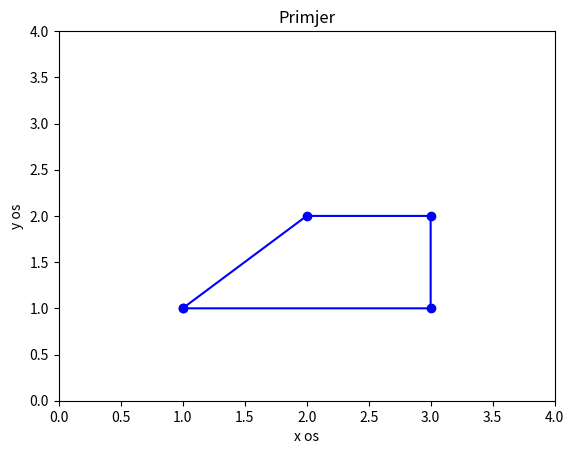

Write the Python code that produced this figure.
import numpy as np
import matplotlib.pyplot as plt

x = np.array([1, 3, 3, 2, 1], float)
y = np.array([1, 1, 2, 2, 1], float)

plt.axis([0, 4, 0, 4])
plt.title("Primjer")
plt.xlabel("x os")
plt.ylabel("y os")

plt.scatter(x, y, color="b")
plt.plot(x, y, color="b", linewidth=1.5)
plt.show()
